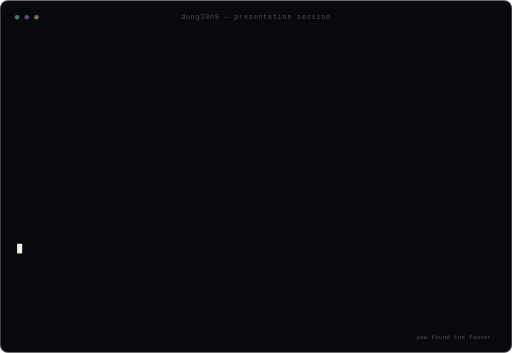
t = 0.00 s
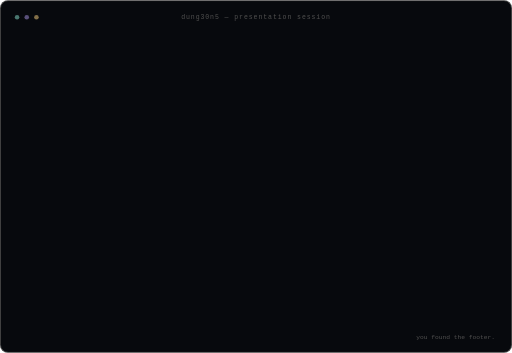
t = 1.75 s
t = 3.50 s: frame unchanged from t = 0.00 s, image omitted
t = 5.00 s: frame unchanged from t = 0.00 s, image omitted
t = 7.49 s: frame unchanged from t = 1.75 s, image omitted
t = 10.00 s: frame unchanged from t = 1.75 s, image omitted

The animated SVG that drew these frames (rendered in a browser with its animation timeline set to each time). Animation: 13 SMIL elements (animate=13); one cycle of 10.00 s, repeats indefinitely.

<svg xmlns="http://www.w3.org/2000/svg" viewBox="0 0 900 620" width="900" height="620" role="img" aria-label="An animated terminal showing: whoami returns DUNG30N5; systems --public --count returns 136 public, 16 private, 0 forks; signal --measured returns 2,032 verified tests, 6 green CI, 9 releases; portfolio economics returns a caveated base figure; then why-are-you-here.">
<title>DUNG30N5 terminal — measured session</title>
<desc>A terminal session that types itself, one line at a time, showing the public repository count, measured test and CI signal, and the caveated portfolio model. Every figure shown is measured from the account. The prompt is presented as a narrative shell, not a documented CLI.</desc>
<style>@media (prefers-reduced-motion: reduce){*{animation:none !important}}</style>
<rect width="900" height="620" rx="14" fill="#07090d"/>
<rect x="0.75" y="0.75" width="898.5" height="618.5" rx="13.5" fill="none" stroke="#f4efe44f" stroke-width="1.5"/>
<circle cx="30" cy="30" r="4" fill="#7fd1c1" opacity="0.55"/>
<circle cx="47" cy="30" r="4" fill="#9d8bd6" opacity="0.55"/>
<circle cx="64" cy="30" r="4" fill="#e7c27a" opacity="0.55"/>
<text x="450.0" y="34" fill="#f4efe44f" font-size="11.5" text-anchor="middle" letter-spacing="1.6" font-family="ui-monospace,SFMono-Regular,Menlo,monospace">dung30n5 — presentation session</text>
<text x="30" y="74" fill="#f4efe4" font-size="13.5" font-family="ui-monospace,SFMono-Regular,Menlo,monospace" letter-spacing="0.15" opacity="0">DUNG30N5://github<animate attributeName="opacity" values="0;1" keyTimes="0;0.350" dur="10s" fill="freeze"/></text>
<text x="30" y="114.3" fill="#f4efe4" font-size="13.5" font-family="ui-monospace,SFMono-Regular,Menlo,monospace" letter-spacing="0.15" opacity="0">$ systems --public<animate attributeName="opacity" values="0;1" keyTimes="0;0.950" dur="10s" fill="freeze"/></text>
<text x="30" y="140.3" fill="#f4efe4a8" font-size="13.5" font-family="ui-monospace,SFMono-Regular,Menlo,monospace" letter-spacing="0.15" opacity="0">developer tools    agent systems     infrastructure<animate attributeName="opacity" values="0;1" keyTimes="0;0.999" dur="10s" fill="freeze"/></text>
<text x="30" y="166.3" fill="#f4efe4a8" font-size="13.5" font-family="ui-monospace,SFMono-Regular,Menlo,monospace" letter-spacing="0.15" opacity="0">security           research          creative computing<animate attributeName="opacity" values="0;1" keyTimes="0;0.999" dur="10s" fill="freeze"/></text>
<text x="30" y="206.60000000000002" fill="#f4efe4" font-size="13.5" font-family="ui-monospace,SFMono-Regular,Menlo,monospace" letter-spacing="0.15" opacity="0">$ evidence --latest<animate attributeName="opacity" values="0;1" keyTimes="0;0.999" dur="10s" fill="freeze"/></text>
<text x="30" y="232.60000000000002" fill="#f4efe4a8" font-size="13.5" font-family="ui-monospace,SFMono-Regular,Menlo,monospace" letter-spacing="0.15" opacity="0">tests      2,032 verified<animate attributeName="opacity" values="0;1" keyTimes="0;0.999" dur="10s" fill="freeze"/></text>
<text x="30" y="258.6" fill="#f4efe4a8" font-size="13.5" font-family="ui-monospace,SFMono-Regular,Menlo,monospace" letter-spacing="0.15" opacity="0">ci         14 workflows<animate attributeName="opacity" values="0;1" keyTimes="0;0.999" dur="10s" fill="freeze"/></text>
<text x="30" y="284.6" fill="#f4efe4a8" font-size="13.5" font-family="ui-monospace,SFMono-Regular,Menlo,monospace" letter-spacing="0.15" opacity="0">releases   6 tagged<animate attributeName="opacity" values="0;1" keyTimes="0;0.999" dur="10s" fill="freeze"/></text>
<text x="30" y="310.6" fill="#f4efe4a8" font-size="13.5" font-family="ui-monospace,SFMono-Regular,Menlo,monospace" letter-spacing="0.15" opacity="0">docs       136 READMEs, 136 SECURITY<animate attributeName="opacity" values="0;1" keyTimes="0;0.999" dur="10s" fill="freeze"/></text>
<text x="30" y="350.90000000000003" fill="#f4efe4" font-size="13.5" font-family="ui-monospace,SFMono-Regular,Menlo,monospace" letter-spacing="0.15" opacity="0">$ graph --portfolio --domains<animate attributeName="opacity" values="0;1" keyTimes="0;0.999" dur="10s" fill="freeze"/></text>
<text x="30" y="376.90000000000003" fill="#f4efe4a8" font-size="13.5" font-family="ui-monospace,SFMono-Regular,Menlo,monospace" letter-spacing="0.15" opacity="0">6 domains · 10 architectures · 18 distinct state machines<animate attributeName="opacity" values="0;1" keyTimes="0;0.999" dur="10s" fill="freeze"/></text>
<text x="30" y="417.20000000000005" fill="#f4efe4" font-size="13.5" font-family="ui-monospace,SFMono-Regular,Menlo,monospace" letter-spacing="0.15" opacity="0">$ why-are-you-here<animate attributeName="opacity" values="0;1" keyTimes="0;0.999" dur="10s" fill="freeze"/></text>
<rect x="30" y="428.20000000000005" width="9" height="17" fill="#f4efe4"><animate attributeName="opacity" values="1;1;0;0;1" keyTimes="0;0.45;0.5;0.95;1" dur="1.15s" repeatCount="indefinite"/></rect>
<text x="870" y="596" fill="#f4efe44f" font-size="11" text-anchor="end" font-family="ui-monospace,SFMono-Regular,Menlo,monospace">you found the footer.</text>
</svg>
